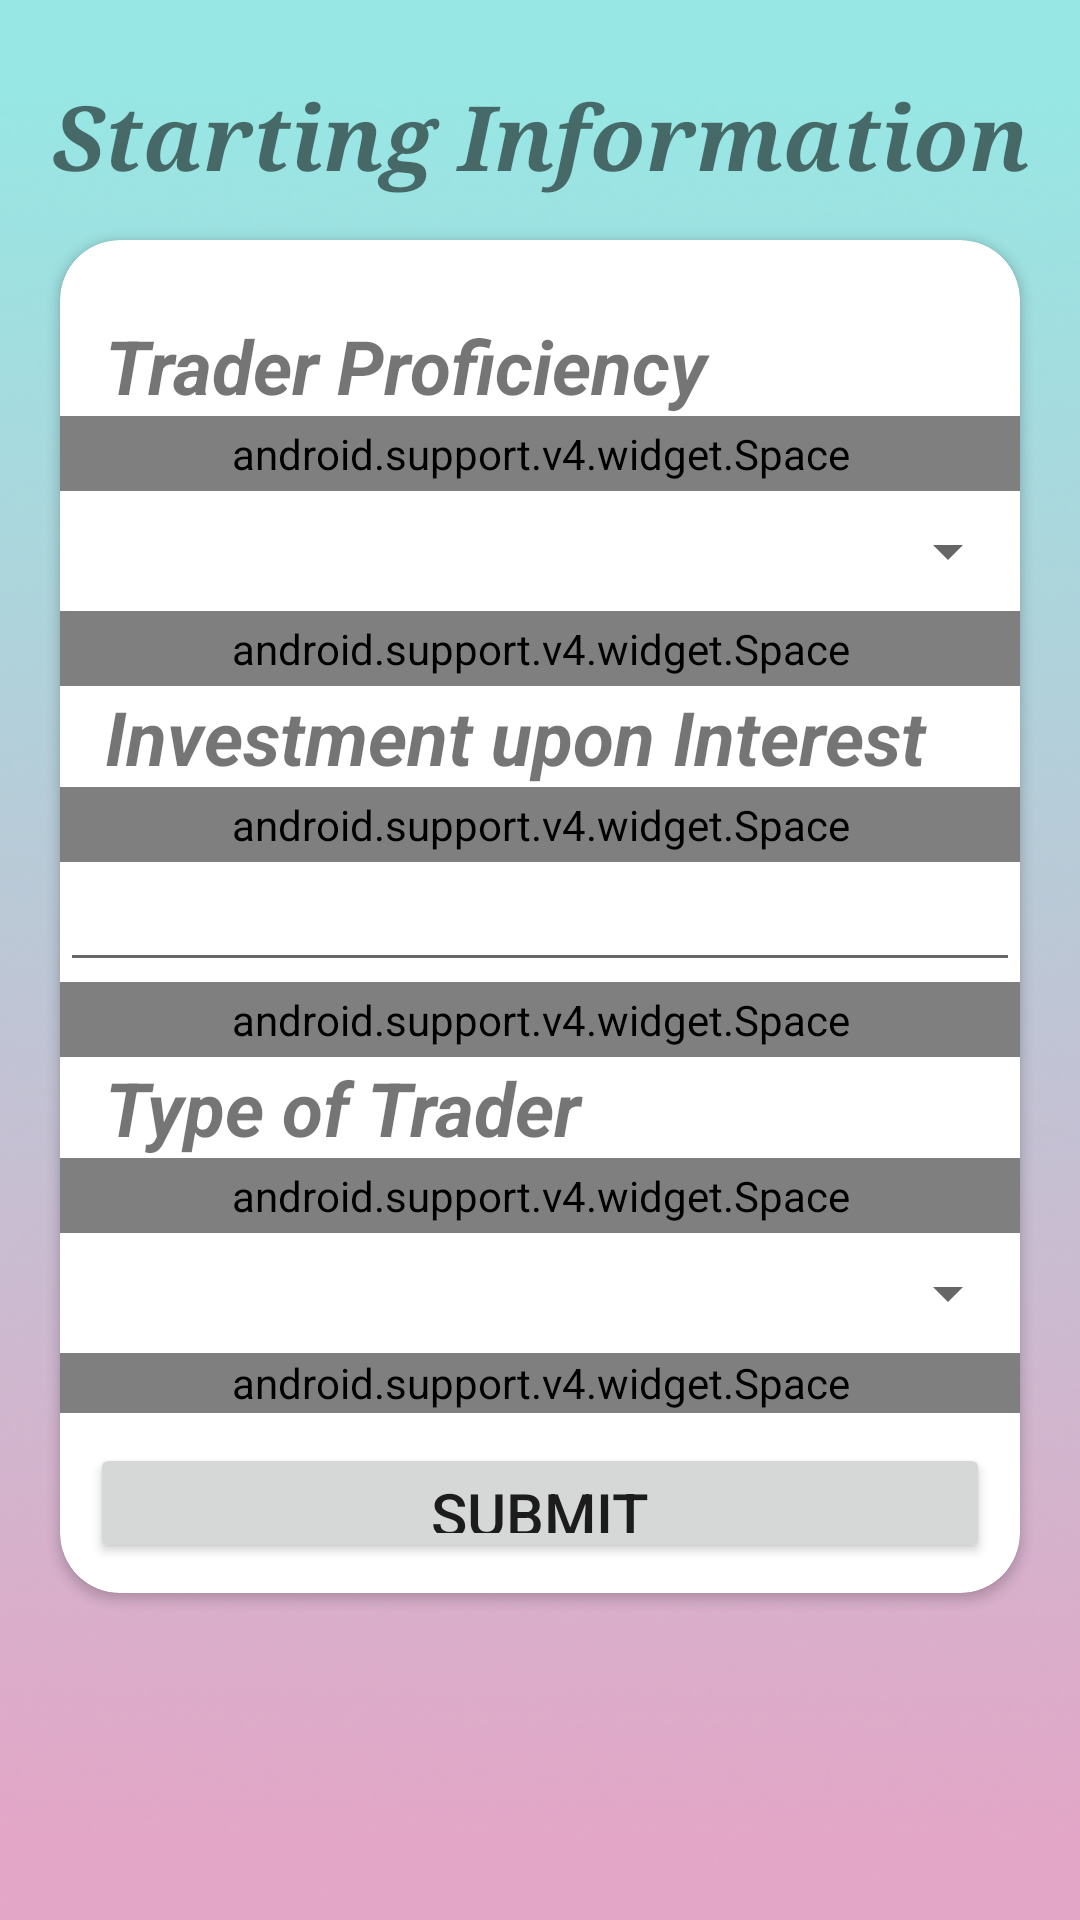

Write the Android layout XML for this screen, with the resource values it uses.
<!-- AndroidManifest.xml: application theme AppTheme.NoActionBar -->
<!-- res/layout/starting_info.xml -->
<?xml version="1.0" encoding="utf-8"?>
<RelativeLayout xmlns:android="http://schemas.android.com/apk/res/android"
    xmlns:app="http://schemas.android.com/apk/res-auto"
    android:orientation="vertical"
    android:layout_width="match_parent"

    android:background="@drawable/bg"

android:layout_height="match_parent">
<ImageView
    android:layout_width="wrap_content"
    android:layout_height="wrap_content"
    android:id="@+id/test"/>
<TextView
    android:layout_width="match_parent"
    android:layout_height="wrap_content"
    android:text="Starting Information"
    android:textSize="30dp"
    android:textStyle="bold|italic"
    android:fontFamily="serif"
    android:gravity="center"
    android:layout_marginTop="25dp"/>
<android.support.v7.widget.CardView
    android:layout_width="match_parent"
    android:layout_height="wrap_content"
    android:background="#F5F5F5"
    app:cardCornerRadius="20dp"
    android:layout_marginTop="80dp"
    android:layout_marginRight="20dp"
    android:layout_marginLeft="20dp">
<LinearLayout
    android:orientation="vertical"
    android:layout_width="match_parent"
    android:layout_height="wrap_content">
    <TextView
        android:layout_width="match_parent"
        android:layout_height="wrap_content"
        android:layout_below="@+id/spinner1"
        android:text="Trader Proficiency"
        android:layout_marginTop="25dp"
        android:textSize="25dp"
        android:textStyle="bold|italic"
        android:paddingLeft="15dp"/>
    <android.support.v4.widget.Space
        android:layout_width="match_parent"
        android:layout_height="25dp" />
    <Spinner
        android:id="@+id/spinner1"
        android:paddingLeft="15dp"
        android:layout_width="match_parent"
        android:layout_height="40dp"
        android:textStyle="bold|italic"/>

    <android.support.v4.widget.Space
        android:layout_width="match_parent"
        android:layout_height="25dp" />
    <TextView
        android:layout_width="match_parent"
        android:layout_height="wrap_content"
        android:text="Investment upon Interest"
        android:paddingLeft="15dp"
        android:textStyle="bold|italic"
        android:textSize="25dp"/>
    <android.support.v4.widget.Space
        android:layout_width="match_parent"
        android:layout_height="25dp" />
    <EditText
        android:layout_width="match_parent"
        android:layout_height="40dp"
        android:id="@+id/trader_amount"
        android:paddingLeft="20dp"
        android:textSize="20dp"/>

    <android.support.v4.widget.Space
        android:layout_width="match_parent"
        android:layout_height="25dp" />
    <TextView
        android:textStyle="bold|italic"
        android:layout_width="match_parent"
        android:layout_height="wrap_content"
        android:text="Type of Trader"
        android:paddingLeft="15dp"
        android:textSize="25dp"/>

    <android.support.v4.widget.Space
        android:layout_width="match_parent"
        android:layout_height="25dp" />
    <Spinner
        android:layout_width="match_parent"
        android:layout_height="40dp"
        android:paddingLeft="15dp"
        android:scrollbarSize="5dp"
        android:id="@+id/spinner2"></Spinner>

    <android.support.v4.widget.Space
        android:layout_width="match_parent"
        android:layout_height="20dp" />
    <Button
        android:layout_width="match_parent"
        android:layout_height="40dp"
        android:text="SUBMIT"
        android:textSize="20dp"
        android:layout_margin="10dp"
        android:id="@+id/submit"/>
</LinearLayout>
</android.support.v7.widget.CardView>
</RelativeLayout>
<!-- resources referenced by this layout -->
<resources>
  <!-- drawable bg: png bitmap (drawable-v21, 154835 bytes) -->
  <style name="AppTheme.NoActionBar">
          <item name="android:statusBarColor">#3F51B5</item>
          <item name="colorPrimary">#3F51B5</item>
          <item name="windowActionBar">false</item>
          <item name="windowNoTitle">true</item>
      </style>
</resources>
